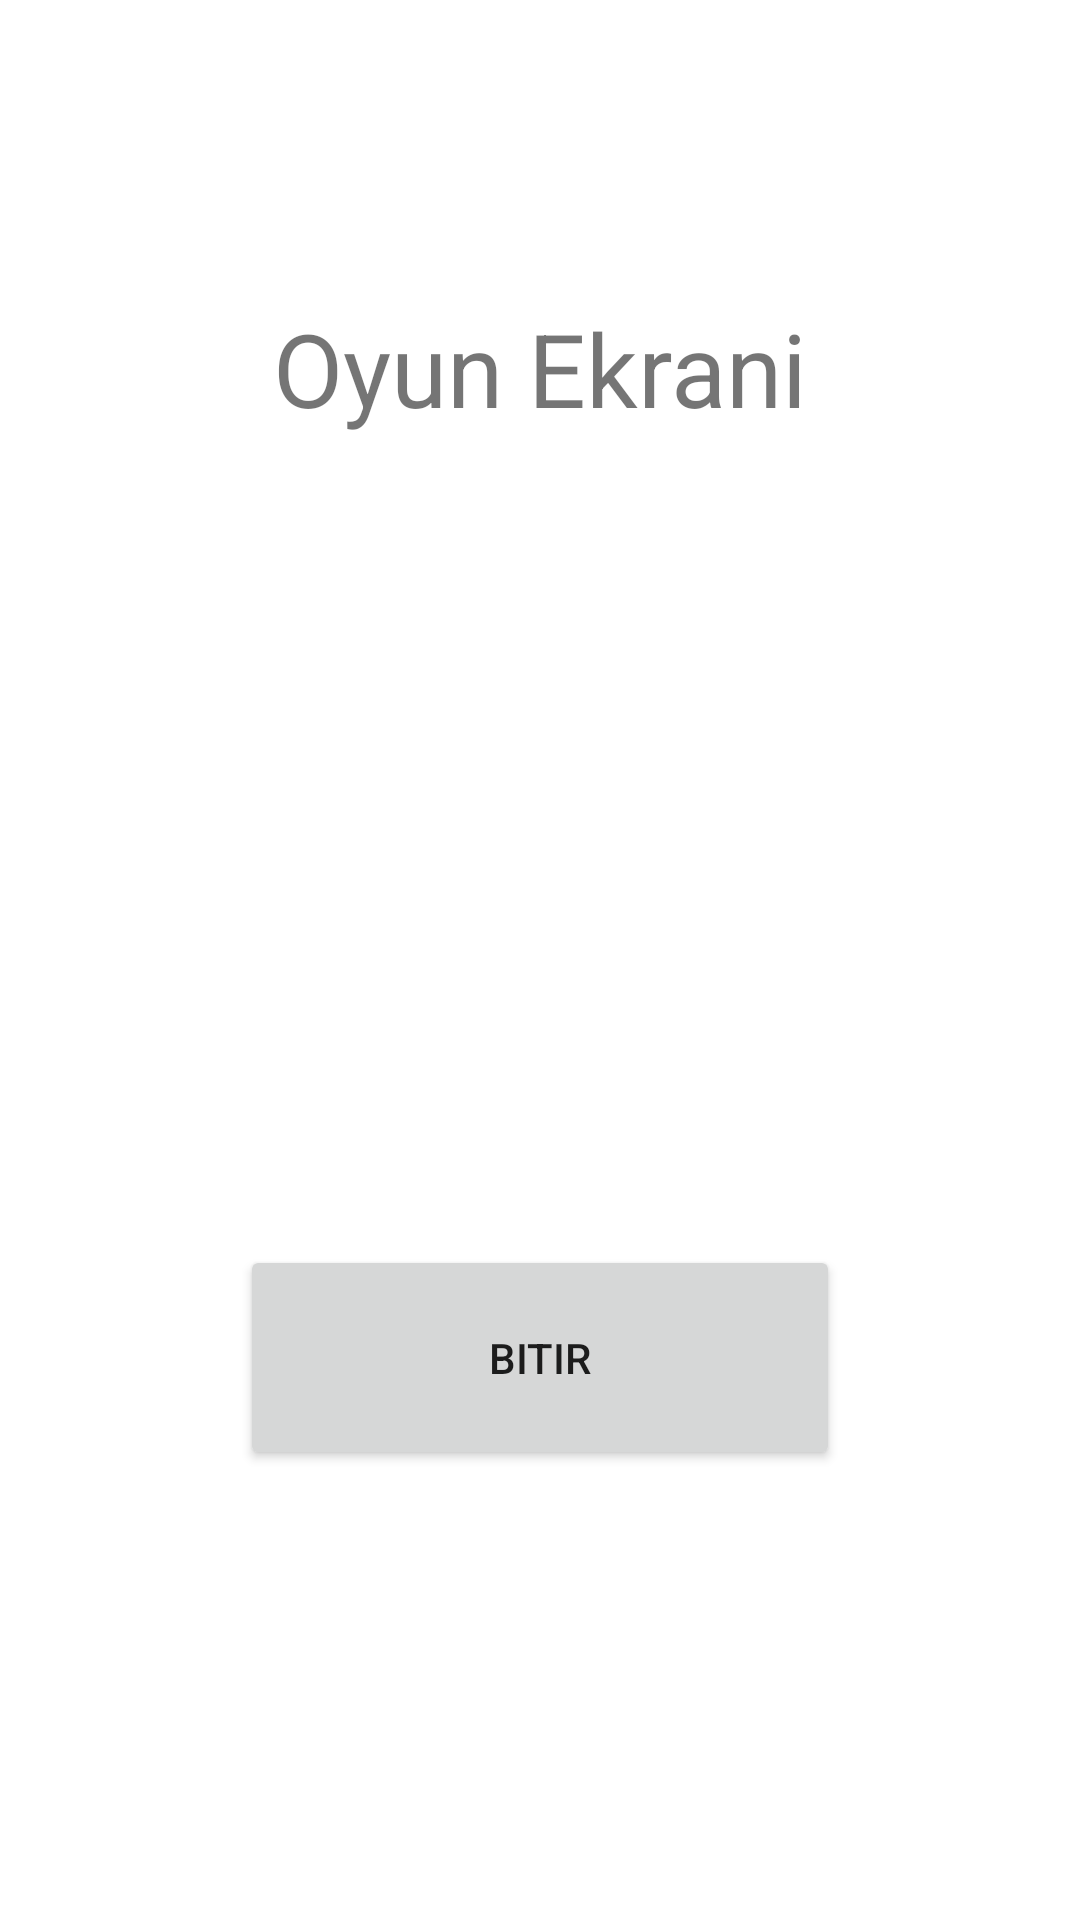

This screen was rendered from an Android layout file. Write that file and the resources it references.
<!-- AndroidManifest.xml: application theme Theme.Navigation_Fragment -->
<!-- res/layout/fragment_oyun_ekrani.xml -->
<?xml version="1.0" encoding="utf-8"?>
<androidx.constraintlayout.widget.ConstraintLayout xmlns:android="http://schemas.android.com/apk/res/android"
    xmlns:app="http://schemas.android.com/apk/res-auto"
    xmlns:tools="http://schemas.android.com/tools"
    android:layout_width="match_parent"
    android:layout_height="match_parent"
    tools:context=".OyunEkraniFragment">

    <TextView
        android:id="@+id/textView7"
        android:layout_width="wrap_content"
        android:layout_height="wrap_content"
        android:layout_marginTop="100dp"
        android:text="Oyun Ekrani"
        android:textSize="34sp"
        app:layout_constraintEnd_toEndOf="parent"
        app:layout_constraintHorizontal_bias="0.5"
        app:layout_constraintStart_toStartOf="parent"
        app:layout_constraintTop_toTopOf="parent" />

    <Button
        android:id="@+id/buttonBitir"
        android:layout_width="200dp"
        android:layout_height="75dp"
        android:layout_marginBottom="150dp"
        android:text="Bitir"
        app:layout_constraintBottom_toBottomOf="parent"
        app:layout_constraintEnd_toEndOf="parent"
        app:layout_constraintHorizontal_bias="0.5"
        app:layout_constraintStart_toStartOf="parent" />
</androidx.constraintlayout.widget.ConstraintLayout>
<!-- resources referenced by this layout -->
<resources>
  <style name="Theme.Navigation_Fragment" parent="Theme.MaterialComponents.DayNight.DarkActionBar">
          
          <item name="colorPrimary">@color/purple_500</item>
          <item name="colorPrimaryVariant">@color/purple_700</item>
          <item name="colorOnPrimary">@color/white</item>
          
          <item name="colorSecondary">@color/teal_200</item>
          <item name="colorSecondaryVariant">@color/teal_700</item>
          <item name="colorOnSecondary">@color/black</item>
          
          <item name="android:statusBarColor" tools:targetApi="l">?attr/colorPrimaryVariant</item>
          
      </style>
  <!-- not gathered from this repository: default colours our renderer supplied (Android Studio template values) -->
  <color name="purple_500">#FF6200EE</color>
  <color name="purple_700">#FF3700B3</color>
  <color name="teal_200">#FF03DAC5</color>
  <color name="teal_700">#FF018786</color>
  <color name="black">#FF000000</color>
  <color name="white">#FFFFFFFF</color>
</resources>
